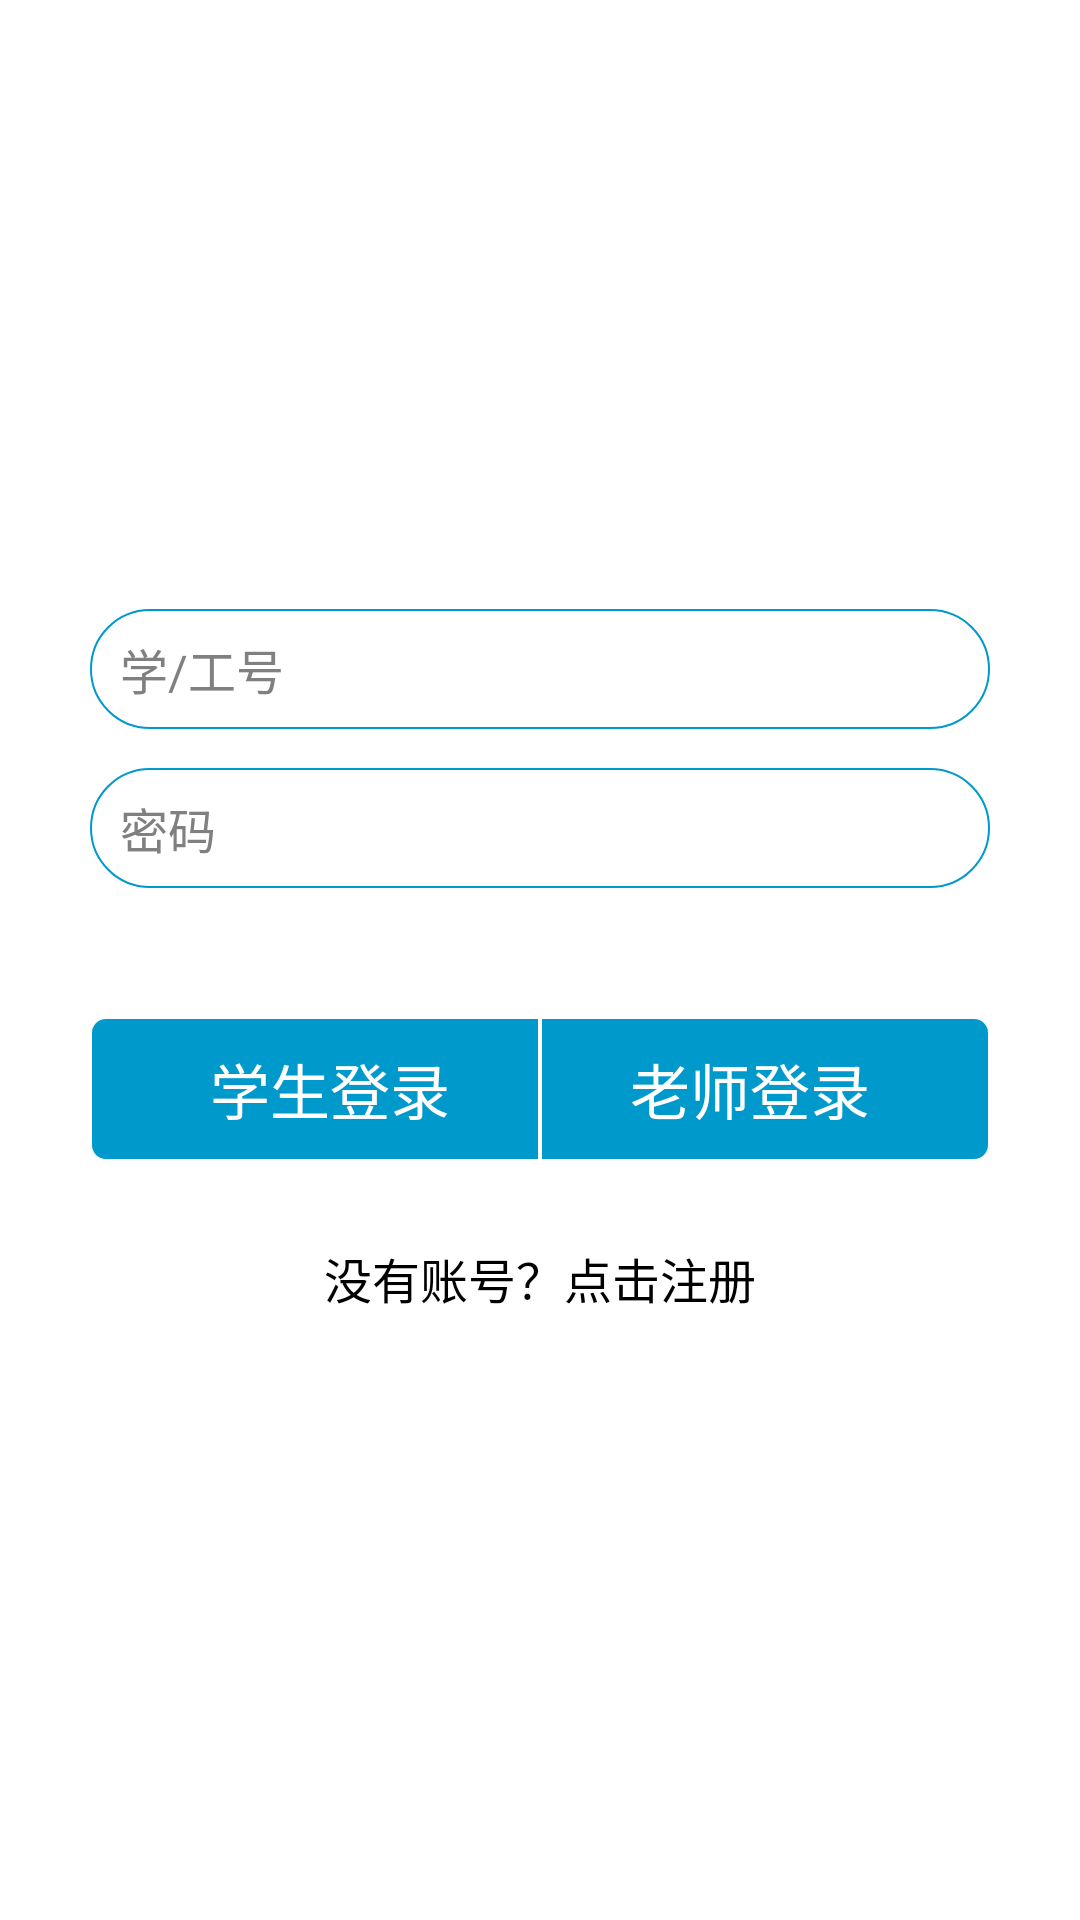

Produce the Android XML layout that renders to this screen, including the resource entries it uses.
<!-- AndroidManifest.xml: application theme AppTheme -->
<!-- res/layout/login.xml -->
<?xml version="1.0" encoding="utf-8"?>
<LinearLayout xmlns:android="http://schemas.android.com/apk/res/android"
    xmlns:tools="http://schemas.android.com/tools"
    android:layout_width="fill_parent"
    android:layout_height="match_parent"
    android:background="@drawable/backgd"
    android:orientation="vertical" >

    <ScrollView
        android:layout_width="fill_parent"
        android:layout_height="fill_parent"
        android:paddingLeft="20.0dip"
        android:paddingRight="20.0dip" >
        <LinearLayout
            android:layout_width="match_parent"
            android:layout_height="275dp"
            android:layout_gravity="center_vertical"
            android:orientation="vertical"
            android:padding="10dip" >
            <LinearLayout
                android:layout_width="fill_parent"
                android:layout_height="wrap_content"
                android:layout_marginTop="13.0dip"
                android:gravity="center"
                android:orientation="horizontal" >
                <RelativeLayout
                    android:layout_width="fill_parent"
                    android:layout_height="40.0dip" >
                    <EditText
                        android:id="@+id/LoginId"
                        android:layout_width="fill_parent"
                        android:layout_height="fill_parent"
                        android:background="@drawable/bk"
                        android:hint="@string/login_username_hint"
                        android:imeOptions="actionNext"
                        android:inputType="phone"
                        android:paddingLeft="10.0dip"
                        android:paddingRight="30.0dip"
                        android:singleLine="true"
                        android:textSize="16.0dip" />
                </RelativeLayout>
            </LinearLayout>
            <LinearLayout
                android:layout_width="fill_parent"
                android:layout_height="wrap_content"
                android:layout_marginTop="13.0dip"
                android:gravity="center"
                android:orientation="horizontal" >
                <RelativeLayout
                    android:layout_width="fill_parent"
                    android:layout_height="40.0dip" >
                    <EditText
                        android:id="@+id/password"
                        android:layout_width="fill_parent"
                        android:layout_height="40.0dip"
                        android:layout_alignParentLeft="true"
                        android:layout_alignParentTop="true"
                        android:background="@drawable/bk"
                        android:ems="10"
                        android:hint="@string/login_password_hint"
                        android:imeOptions="actionDone"
                        android:inputType="numberPassword"
                        android:maxLength="16"
                        android:paddingLeft="10.0dip"
                        android:singleLine="true"
                        android:textSize="16.0dip" />
                </RelativeLayout>
            </LinearLayout>
            <RelativeLayout
                android:layout_width="fill_parent"
                android:layout_height="wrap_content"
                android:layout_marginTop="13.0dip"
                android:orientation="horizontal" >
                <LinearLayout
                    android:layout_width="wrap_content"
                    android:layout_height="fill_parent"
                    android:layout_alignParentLeft="true"
                    android:layout_alignParentTop="true" >
                </LinearLayout>
            </RelativeLayout>
            <LinearLayout 
                android:layout_width="fill_parent"
                android:layout_height="0dp"
                android:layout_weight="1" 
                android:orientation="horizontal"
                android:paddingTop="30.0dip"
                android:paddingBottom="15.0dip">
                <Button
                    android:id="@+id/stuButton"
                    android:layout_width="0dp"
                    android:layout_height="wrap_content"
                    android:layout_weight="1.00"
                    android:background="@drawable/bk2"
                    android:paddingLeft="10.0dip"
                    android:textColor="#ffffff"
                    android:text="学生登录"
                    android:textSize="20.0dip" />
                <Button
                    android:id="@+id/teaButton"
                    android:layout_width="0dp"
                    android:layout_height="wrap_content"
                    android:layout_weight="1.00"
                    android:background="@drawable/bk3"
                    android:paddingRight="10.0dip"
                    android:textColor="#ffffff"
                    android:text="老师登录"
                    android:textSize="20.0dip"/>
            </LinearLayout>
            <Button
                android:id="@+id/Register"
                android:layout_width="fill_parent"
                android:layout_height="wrap_content"
                android:background="@drawable/bk1"
                android:text="@string/register"
                android:textColor="#000000"
                android:textSize="16.0dip" />
        </LinearLayout>
    </ScrollView>
</LinearLayout>
<!-- resources referenced by this layout -->
<resources>
  <!-- drawable bk (drawable-mdpi) -->
  <?xml version="1.0" encoding="utf-8"?>
  <shape xmlns:android="http://schemas.android.com/apk/res/android" > 
      <solid android:color="#00FFFFFF" /> 
      <corners android:topLeftRadius="20dp"   
               android:topRightRadius="20dp"    
               android:bottomRightRadius="20dp"   
               android:bottomLeftRadius="20dp"/>
      <stroke android:color="#0099cc"
          	android:width="2px"/>
  </shape>
  <!-- drawable bk1 (drawable-mdpi) -->
  <?xml version="1.0" encoding="utf-8"?>
  <shape xmlns:android="http://schemas.android.com/apk/res/android" >
      <solid android:color="#00FFFFFF" /> 
      <corners android:topLeftRadius="20dp"   
               android:topRightRadius="20dp"    
               android:bottomRightRadius="20dp"   
               android:bottomLeftRadius="20dp"/>
  </shape>
  <!-- drawable bk2 (drawable-mdpi) -->
  <?xml version="1.0" encoding="utf-8"?>
  <shape xmlns:android="http://schemas.android.com/apk/res/android" >
      <solid android:color="#0099cc" /> 
      <corners android:topLeftRadius="5dp" 
          android:bottomLeftRadius="5dp"/>
      <stroke android:color="#ffffff"
          	android:width="2px"/>
  </shape>
  <!-- drawable bk3 (drawable-mdpi) -->
  <?xml version="1.0" encoding="utf-8"?>
  <shape xmlns:android="http://schemas.android.com/apk/res/android" >
      <solid android:color="#0099cc" /> 
      <corners android:topRightRadius="5dp" 
          android:bottomRightRadius="5dp"/>
      <stroke android:color="#ffffff"
          	android:width="2px"/>
  
  </shape>
  <string name="login_password_hint">密码</string>
  <string name="login_username_hint">学/工号</string>
  <string name="register">没有账号？点击注册</string>
  <style name="AppTheme" parent="android:Theme.Holo.Light.DarkActionBar">
          <item name="android:actionBarStyle">@style/ActionBar</item>
      </style>
  <style name="ActionBar" parent="android:Widget.ActionBar">
          <item name="android:background">@color/actionbar_color</item>
          <item name="android:icon">@android:color/transparent</item>
          <item name="android:titleTextStyle">@style/ActionBar.TitleText</item>
      </style>
  <color name="actionbar_color">#0099CC</color>
  <style name="ActionBar.TitleText" parent="android:TextAppearance.Holo.Widget.ActionBar.Title">
          <item name="android:textColor">@android:color/white</item>
          <item name="android:textSize">18sp</item>
      </style>
</resources>
